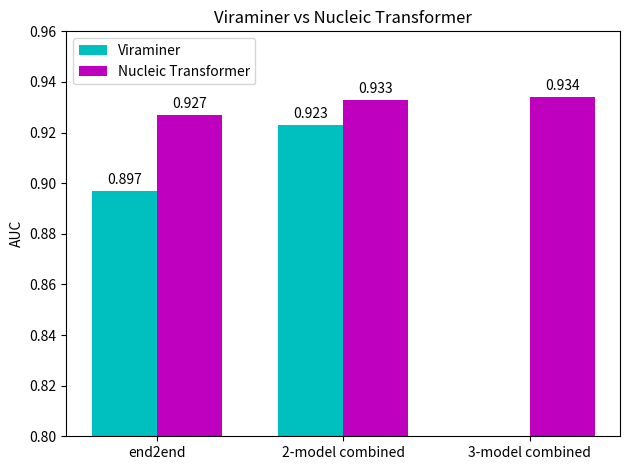

Here is the Python script that generated this plot: (Note: this script raises an exception after producing the figure.)
import matplotlib
import matplotlib.pyplot as plt
import numpy as np


labels = ['end2end','2-model combined','3-model combined']
viraminer=[0.897,0.923,0]
nttransformer=[0.927,0.933,0.934]

# labels = ['Viraminer end2end','Nucleic Transformer end2end',
#          'Viraminer finetuned','Nucleic Transformer 2-model','Nucleic Transformer 3-model']
# results=[0.897,0.923,0.921,0.930,0.934]


x = np.arange(len(labels))  # the label locations
width = 0.35  # the width of the bars

fig, ax = plt.subplots()
rects1 = ax.bar(x - width/2, viraminer, width, label='Viraminer',color='c')
rects2 = ax.bar(x + width/2, nttransformer, width, label='Nucleic Transformer',color='m')

# Add some text for labels, title and custom x-axis tick labels, etc.
ax.set_ylabel('AUC')
plt.ylim(0.8,0.96)
ax.set_title('Viraminer vs Nucleic Transformer')
ax.set_xticks(x)
ax.set_xticklabels(labels)
ax.legend(loc='upper left')


def autolabel(rects):
    """Attach a text label above each bar in *rects*, displaying its height."""
    for rect in rects:
        height = rect.get_height()
        ax.annotate('{:04.3f}'.format(height),
                    xy=(rect.get_x() + rect.get_width() / 2, height),
                    xytext=(0, 3),  # 3 points vertical offset
                    textcoords="offset points",
                    ha='center', va='bottom')



autolabel(rects1)
autolabel(rects2)

fig.tight_layout()
plt.savefig("../graphics/viral_results.eps")
plt.show()
